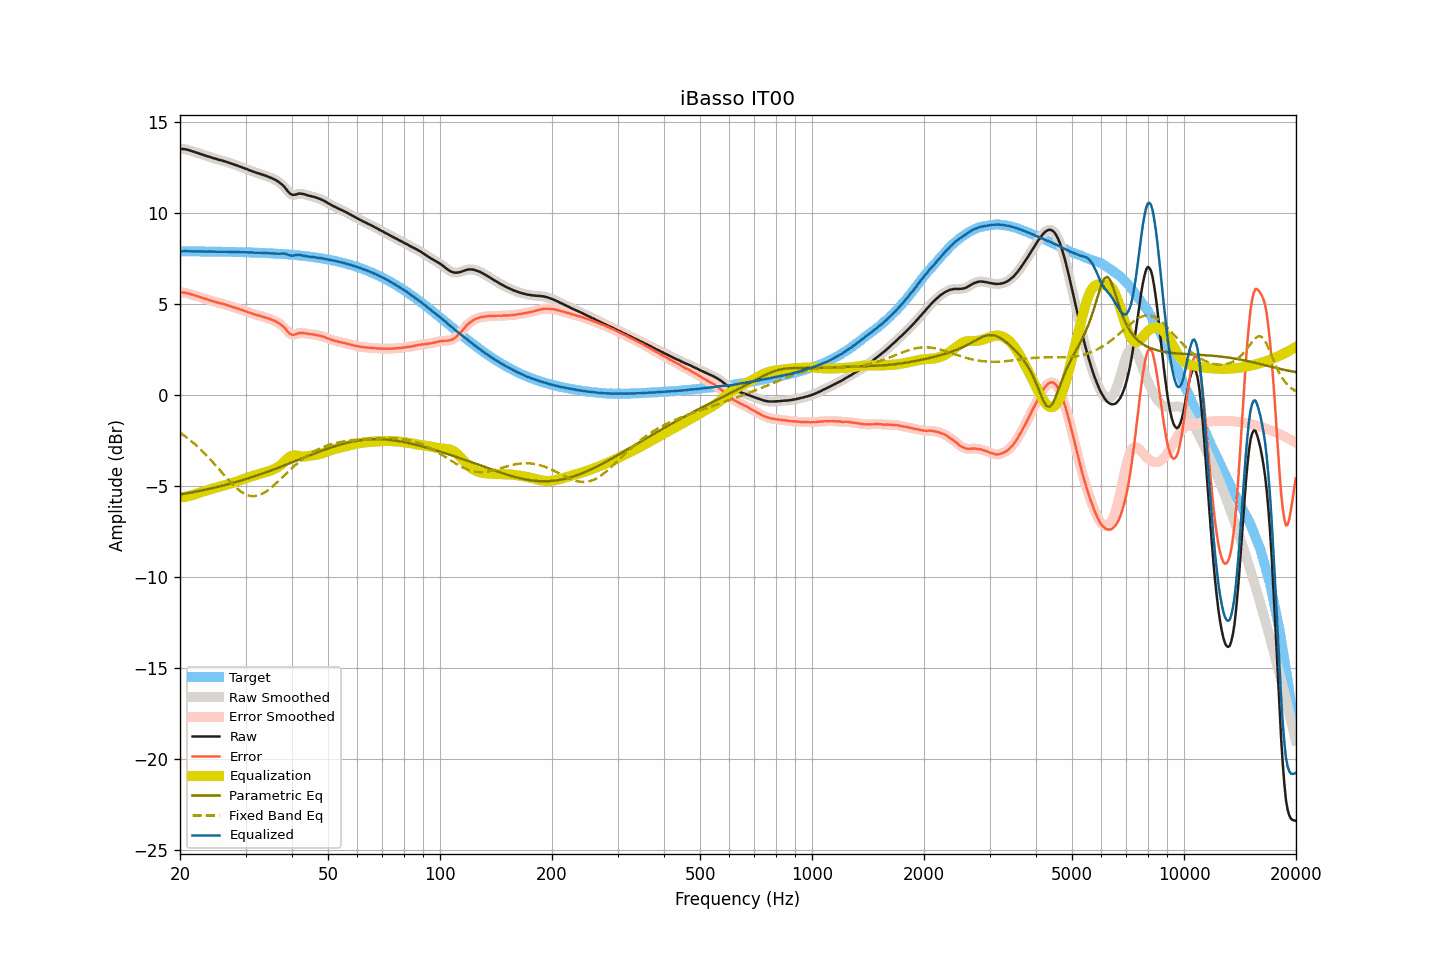

Source data for this figure (header and first rows):
frequency, raw, smoothed, error, error_smoothed, equalization, parametric_eq, fixed_band_eq, equalized_raw, equalized_smoothed, target
20.00, 13.50, 13.50, 5.62, 5.62, -5.63, -5.47, -2.07, 7.87, 7.87, 7.88
20.20, 13.49, 13.50, 5.61, 5.62, -5.62, -5.45, -2.14, 7.87, 7.88, 7.88
20.40, 13.49, 13.49, 5.62, 5.61, -5.61, -5.44, -2.20, 7.88, 7.88, 7.88
20.61, 13.48, 13.48, 5.61, 5.60, -5.60, -5.42, -2.26, 7.89, 7.89, 7.88
20.81, 13.46, 13.46, 5.59, 5.59, -5.58, -5.41, -2.33, 7.88, 7.89, 7.88
21.02, 13.44, 13.44, 5.57, 5.57, -5.56, -5.39, -2.40, 7.88, 7.88, 7.88
21.23, 13.41, 13.42, 5.54, 5.54, -5.54, -5.38, -2.46, 7.87, 7.88, 7.88
21.44, 13.39, 13.39, 5.52, 5.52, -5.52, -5.36, -2.54, 7.88, 7.87, 7.88
21.66, 13.36, 13.36, 5.49, 5.49, -5.49, -5.34, -2.61, 7.87, 7.87, 7.87
21.87, 13.33, 13.33, 5.46, 5.46, -5.46, -5.33, -2.69, 7.87, 7.87, 7.87
22.09, 13.30, 13.30, 5.43, 5.43, -5.43, -5.31, -2.76, 7.87, 7.87, 7.87
22.31, 13.27, 13.27, 5.40, 5.40, -5.40, -5.29, -2.85, 7.87, 7.87, 7.87
22.54, 13.24, 13.24, 5.37, 5.37, -5.37, -5.27, -2.93, 7.87, 7.87, 7.87
22.76, 13.21, 13.21, 5.34, 5.34, -5.34, -5.26, -3.01, 7.87, 7.87, 7.87
22.99, 13.18, 13.18, 5.31, 5.31, -5.32, -5.24, -3.10, 7.87, 7.87, 7.87
23.22, 13.15, 13.15, 5.29, 5.28, -5.29, -5.22, -3.19, 7.87, 7.87, 7.87
23.45, 13.12, 13.12, 5.26, 5.26, -5.26, -5.20, -3.28, 7.86, 7.87, 7.87
23.69, 13.09, 13.10, 5.23, 5.23, -5.23, -5.18, -3.37, 7.86, 7.87, 7.87
23.92, 13.07, 13.07, 5.21, 5.21, -5.20, -5.16, -3.46, 7.87, 7.87, 7.86
24.16, 13.04, 13.04, 5.18, 5.18, -5.18, -5.14, -3.56, 7.87, 7.86, 7.86
24.40, 13.01, 13.01, 5.15, 5.15, -5.15, -5.12, -3.66, 7.86, 7.86, 7.86
24.65, 12.98, 12.99, 5.12, 5.13, -5.13, -5.10, -3.76, 7.86, 7.86, 7.86
24.89, 12.96, 12.96, 5.10, 5.10, -5.10, -5.08, -3.85, 7.86, 7.86, 7.86
25.14, 12.93, 12.93, 5.07, 5.07, -5.08, -5.06, -3.96, 7.86, 7.86, 7.86
25.39, 12.90, 12.91, 5.05, 5.05, -5.05, -5.04, -4.06, 7.85, 7.86, 7.86
25.65, 12.88, 12.88, 5.03, 5.03, -5.03, -5.02, -4.16, 7.85, 7.85, 7.86
25.91, 12.86, 12.86, 5.01, 5.01, -5.01, -4.99, -4.26, 7.86, 7.85, 7.85
26.16, 12.83, 12.84, 4.98, 4.99, -4.98, -4.97, -4.36, 7.85, 7.86, 7.85
26.43, 12.81, 12.81, 4.96, 4.96, -4.96, -4.95, -4.46, 7.86, 7.85, 7.85
26.69, 12.78, 12.78, 4.93, 4.93, -4.93, -4.93, -4.56, 7.85, 7.85, 7.85
26.96, 12.75, 12.76, 4.91, 4.91, -4.91, -4.90, -4.66, 7.85, 7.85, 7.85
27.23, 12.72, 12.72, 4.88, 4.88, -4.88, -4.88, -4.75, 7.84, 7.84, 7.85
27.50, 12.69, 12.69, 4.85, 4.85, -4.85, -4.85, -4.85, 7.84, 7.84, 7.84
27.77, 12.66, 12.66, 4.82, 4.82, -4.82, -4.83, -4.94, 7.84, 7.84, 7.84
28.05, 12.63, 12.63, 4.79, 4.79, -4.79, -4.80, -5.02, 7.84, 7.84, 7.84
28.33, 12.60, 12.60, 4.77, 4.76, -4.76, -4.78, -5.10, 7.84, 7.84, 7.84
28.62, 12.56, 12.57, 4.73, 4.73, -4.73, -4.75, -5.18, 7.83, 7.83, 7.84
28.90, 12.53, 12.54, 4.70, 4.70, -4.70, -4.73, -5.25, 7.83, 7.83, 7.83
29.19, 12.50, 12.50, 4.67, 4.67, -4.67, -4.70, -5.32, 7.83, 7.83, 7.83
29.48, 12.47, 12.47, 4.64, 4.64, -4.64, -4.67, -5.37, 7.83, 7.83, 7.83
29.78, 12.43, 12.44, 4.61, 4.61, -4.61, -4.65, -5.43, 7.82, 7.83, 7.83
30.08, 12.40, 12.40, 4.58, 4.58, -4.58, -4.62, -5.47, 7.82, 7.82, 7.82
30.38, 12.37, 12.37, 4.55, 4.55, -4.55, -4.59, -5.50, 7.83, 7.82, 7.82
30.68, 12.33, 12.34, 4.52, 4.52, -4.52, -4.56, -5.53, 7.82, 7.82, 7.82
30.99, 12.30, 12.30, 4.49, 4.49, -4.49, -4.54, -5.55, 7.82, 7.82, 7.81
31.30, 12.27, 12.27, 4.46, 4.46, -4.46, -4.51, -5.56, 7.82, 7.81, 7.81
31.61, 12.23, 12.24, 4.43, 4.43, -4.43, -4.48, -5.56, 7.80, 7.81, 7.81
31.93, 12.20, 12.20, 4.40, 4.40, -4.40, -4.45, -5.55, 7.80, 7.80, 7.81
32.24, 12.17, 12.18, 4.37, 4.37, -4.38, -4.42, -5.54, 7.80, 7.80, 7.80
32.57, 12.15, 12.15, 4.36, 4.35, -4.35, -4.39, -5.51, 7.80, 7.80, 7.80
32.89, 12.12, 12.12, 4.33, 4.33, -4.33, -4.36, -5.48, 7.80, 7.80, 7.79
33.22, 12.09, 12.09, 4.30, 4.30, -4.30, -4.33, -5.44, 7.79, 7.79, 7.79
33.55, 12.06, 12.06, 4.28, 4.28, -4.28, -4.30, -5.39, 7.79, 7.79, 7.79
33.89, 12.03, 12.03, 4.25, 4.25, -4.25, -4.27, -5.34, 7.78, 7.78, 7.78
34.23, 12.00, 12.00, 4.23, 4.22, -4.22, -4.23, -5.28, 7.78, 7.78, 7.78
34.57, 11.96, 11.97, 4.19, 4.19, -4.20, -4.20, -5.22, 7.77, 7.77, 7.77
34.92, 11.93, 11.93, 4.16, 4.16, -4.16, -4.17, -5.15, 7.77, 7.77, 7.77
35.27, 11.89, 11.89, 4.13, 4.13, -4.13, -4.14, -5.07, 7.76, 7.76, 7.77
35.62, 11.85, 11.86, 4.09, 4.10, -4.10, -4.10, -5.00, 7.76, 7.76, 7.76
35.97, 11.81, 11.81, 4.06, 4.06, -4.06, -4.07, -4.92, 7.76, 7.75, 7.76
... 635 more rows
